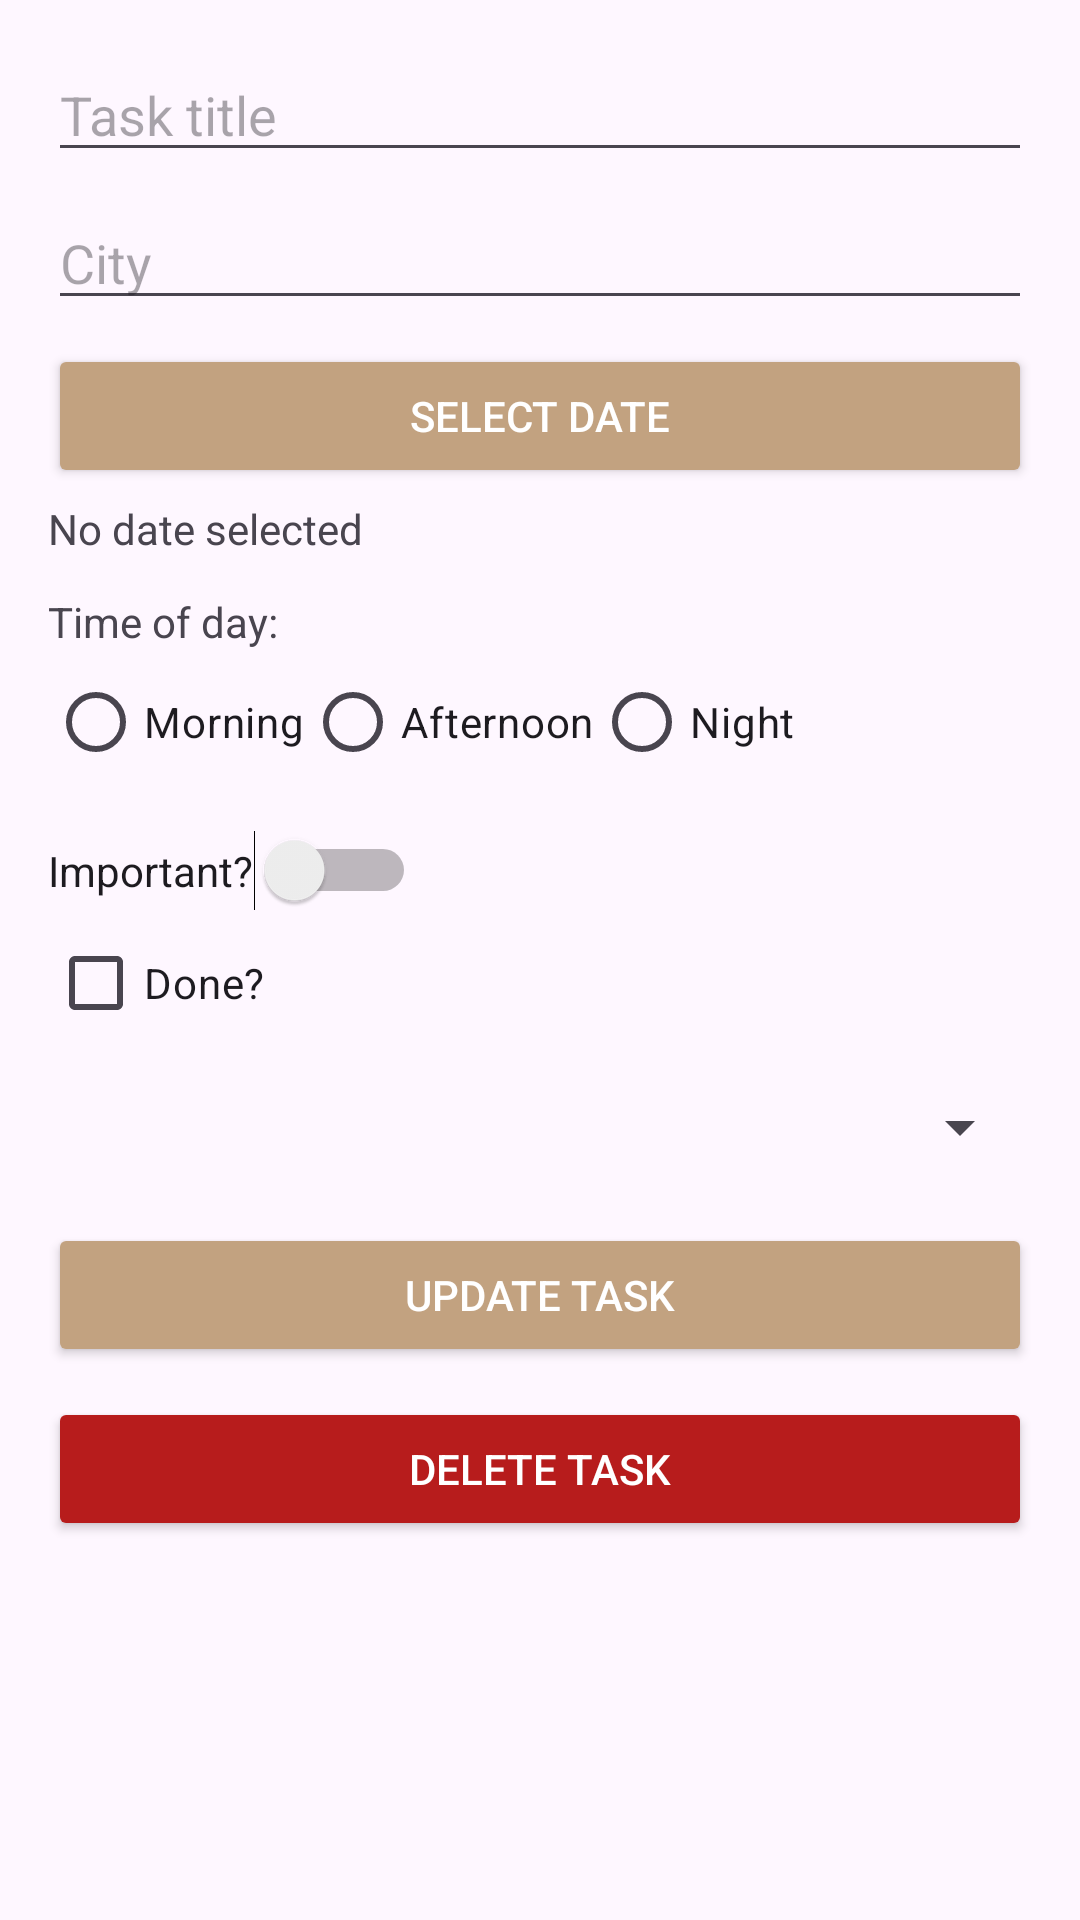

This screen was rendered from an Android layout file. Write that file and the resources it references.
<!-- AndroidManifest.xml: application theme Theme.First -->
<!-- res/layout/activity_edit_task.xml -->
<?xml version="1.0" encoding="utf-8"?>
<ScrollView xmlns:android="http://schemas.android.com/apk/res/android"
    xmlns:tools="http://schemas.android.com/tools"
    android:layout_width="match_parent"
    android:layout_height="match_parent">

    <LinearLayout
        android:orientation="vertical"
        android:padding="16dp"
        android:layout_width="match_parent"
        android:layout_height="wrap_content">

        <EditText
            android:id="@+id/etTitle"
            android:hint="@string/task_title1"
            android:layout_width="match_parent"
            android:layout_height="wrap_content" />

        <EditText
            android:id="@+id/etCity"
            android:hint="@string/city1"
            android:layout_marginTop="8dp"
            android:layout_width="match_parent"
            android:layout_height="wrap_content" />

        <Button
            android:id="@+id/btnSelectDate"
            android:text="@string/select_date1"
            android:layout_marginTop="8dp"
            android:backgroundTint="#C2A280"
            android:textColor="#FFFFFF"
            android:layout_width="match_parent"
            android:layout_height="wrap_content" />

        <TextView
            android:id="@+id/tvDate"
            android:text="@string/no_date_selected1"
            android:layout_marginTop="4dp"
            android:layout_width="wrap_content"
            android:layout_height="wrap_content" />

        <TextView
            android:text="@string/time_of_day1"
            android:layout_marginTop="12dp"
            android:layout_width="wrap_content"
            android:layout_height="wrap_content" />

        <RadioGroup
            android:id="@+id/rgTime"
            android:orientation="horizontal"
            android:layout_width="match_parent"
            android:layout_height="wrap_content">

            <RadioButton
                android:id="@+id/rbMorning"
                android:text="@string/morning1"
                android:layout_width="wrap_content"
                android:layout_height="wrap_content" />

            <RadioButton
                android:id="@+id/rbAfternoon"
                android:text="@string/afternoon1"
                android:layout_width="wrap_content"
                android:layout_height="wrap_content" />

            <RadioButton
                android:id="@+id/rbNight"
                android:text="@string/night1"
                android:layout_width="wrap_content"
                android:layout_height="wrap_content" />
        </RadioGroup>

        <Switch
            android:id="@+id/switchImportant"
            android:text="@string/important1"
            android:layout_marginTop="12dp"
            android:layout_width="wrap_content"
            android:layout_height="wrap_content"
            tools:ignore="UseSwitchCompatOrMaterialXml" />

        <CheckBox
            android:id="@+id/checkDone"
            android:text="@string/done"
            android:layout_width="wrap_content"
            android:layout_height="wrap_content" />
        <Spinner
            android:id="@+id/spinnerType"
            android:layout_width="match_parent"
            android:layout_height="wrap_content"
            android:layout_marginTop="12dp"/>

        <Button
            android:id="@+id/btnUpdate"
            android:text="@string/update_task1"
            android:layout_marginTop="20dp"
            android:backgroundTint="#C2A280"
            android:textColor="#FFFFFF"
            android:layout_width="match_parent"
            android:layout_height="wrap_content" />

        <Button
            android:id="@+id/btnDelete"
            android:text="@string/delete_task1"
            android:backgroundTint="#B71C1C"
            android:textColor="#FFFFFF"
            android:layout_marginTop="10dp"
            android:layout_width="match_parent"
            android:layout_height="wrap_content" />

    </LinearLayout>
</ScrollView>
<!-- resources referenced by this layout -->
<resources>
  <string name="afternoon1">Afternoon</string>
  <string name="city1">City</string>
  <string name="delete_task1">Delete Task</string>
  <string name="done">Done?</string>
  <string name="important1">Important?</string>
  <string name="morning1">Morning</string>
  <string name="night1">Night</string>
  <string name="no_date_selected1">No date selected</string>
  <string name="select_date1">Select Date</string>
  <string name="task_title1">Task title</string>
  <string name="time_of_day1">Time of day:</string>
  <string name="update_task1">Update Task</string>
  <style name="Theme.First" parent="Base.Theme.First" />
  <style name="Base.Theme.First" parent="Theme.Material3.DayNight.NoActionBar">
  
          
          <item name="colorPrimary">#D6C2A7</item>
          <item name="colorPrimaryContainer">#C2A280</item>
          <item name="colorOnPrimary">#5C4330</item>
  
          <item name="android:windowLightStatusBar">true</item>
  
  
      </style>
</resources>
